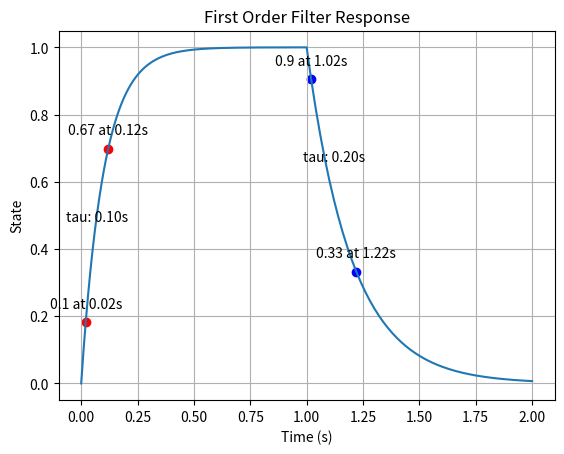

Here is the Python script that generated this plot:
"""
| File: first_order_filter.py
[redacted]
| Description: File that implements a first order filter, which allows different acceleration and deceleration time constants.
[redacted]
"""
import math

class FirstOrderFilter:
    """
    This class can be used to apply a first order filter on a signal.
    It allows different acceleration and deceleration time constants.

    Short review of discrete time implementation of first order system:
    Laplace:
        X(s)/U(s) = 1/(tau*s + 1)
    continuous time system:
        dx(t) = (-1/tau)*x(t) + (1/tau)*u(t)
    discretized system (ZoH):
        x(k+1) = exp(samplingTime*(-1/tau))*x(k) + (1 - exp(samplingTime*(-1/tau))) * u(k)
    """

    def __init__(self, time_constant_up, time_constant_down, initial_state):
        self._time_constant_up = time_constant_up
        self._time_constant_down = time_constant_down
        assert time_constant_up > 0 and time_constant_down > 0
        self._previous_state = initial_state

    def update(self, input_state, sampling_time):
        """
        This method will apply a first order filter on the input_state.
        """
        if input_state > self._previous_state:
            # Calculate the output_state if accelerating.
            alpha_up = math.exp(-sampling_time / self._time_constant_up)
            # x(k+1) = Ad*x(k) + Bd*u(k)
            output_state = alpha_up * self._previous_state + (1 - alpha_up) * input_state
        else:
            # Calculate the output_state if decelerating.
            alpha_down = math.exp(-sampling_time / self._time_constant_down)
            output_state = alpha_down * self._previous_state + (1 - alpha_down) * input_state

        self._previous_state = output_state
        return output_state
    
if __name__ == "__main__":
    """
    example of using the first order filter.
    """
    time_constant_up = 0.1
    time_constant_down = 0.2
    sampling_time = 0.01
    intial_state = 0
    filter = FirstOrderFilter(time_constant_up, time_constant_down, intial_state)
    
    states = [0]
    for i in range(100):
        # simulate a step acceleration
        state = filter.update(1, sampling_time)
        states.append(state)

    for i in range(100):
        # simulate a step deceleration
        state = filter.update(0, sampling_time)
        states.append(state)
    
    '''
    Plot the response of the first order filter.
    '''
    import matplotlib.pyplot as plt
    time = [i * sampling_time for i in range(len(states))]
    plt.plot(time, states)
    # Find the first state == 0.1 and state == 0.67
    first_state_1 = next((i for i, state in enumerate(states) if state >= 0.1), None)
    first_state_67 = next((i for i, state in enumerate(states) if state >= 0.67), None)
    
    if first_state_1 is not None and first_state_67 is not None:
        plt.scatter(time[first_state_1], states[first_state_1], color='red')
        plt.scatter(time[first_state_67], states[first_state_67], color='red')
        plt.annotate(f'0.1 at {time[first_state_1]:.2f}s', (time[first_state_1], states[first_state_1]), textcoords="offset points", xytext=(0,10), ha='center')
        plt.annotate(f'0.67 at {time[first_state_67]:.2f}s', (time[first_state_67], states[first_state_67]), textcoords="offset points", xytext=(0,10), ha='center')
        plt.annotate(f'tau: {time[first_state_67] - time[first_state_1]:.2f}s', 
                     ((time[first_state_1] + time[first_state_67]) / 2, (states[first_state_1] + states[first_state_67]) / 2), 
                     textcoords="offset points", xytext=(0,10), ha='center')

    # Find the last state == 1 and state == 0.33
    last_state_9 = next((i for i, state in reversed(list(enumerate(states))) if state >= 0.9), None)
    last_state_33 = next((i for i, state in reversed(list(enumerate(states))) if state >= 0.33), None)
    
    if last_state_9 is not None and last_state_33 is not None:
        plt.scatter(time[last_state_9], states[last_state_9], color='blue')
        plt.scatter(time[last_state_33], states[last_state_33], color='blue')
        plt.annotate(f'0.9 at {time[last_state_9]:.2f}s', (time[last_state_9], states[last_state_9]), textcoords="offset points", xytext=(0,10), ha='center')
        plt.annotate(f'0.33 at {time[last_state_33]:.2f}s', (time[last_state_33], states[last_state_33]), textcoords="offset points", xytext=(0,10), ha='center')
        plt.annotate(f'tau: {time[last_state_33] - time[last_state_9]:.2f}s', 
                     ((time[last_state_9] + time[last_state_33]) / 2, (states[last_state_9] + states[last_state_33]) / 2), 
                     textcoords="offset points", xytext=(0,10), ha='center')
    
    plt.xlabel('Time (s)')
    plt.ylabel('State')
    plt.title('First Order Filter Response')
    plt.grid()
    plt.show()
